Image classification data set "dataset" (ananya-byte/AlzheimerDataset on GitHub). Class labels (4): mild dementia, moderate dementia, non-demented, very mild dementia.

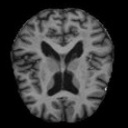
Label: non-demented

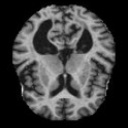
Label: mild dementia

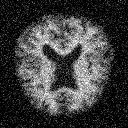
Label: very mild dementia

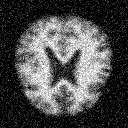
Label: very mild dementia

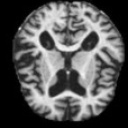
Label: moderate dementia

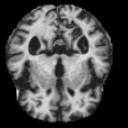
Label: moderate dementia
